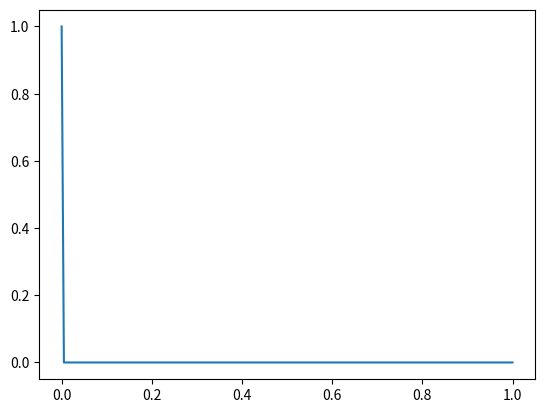

Reproduce this figure in Python.
import numpy as np
import matplotlib.pyplot as plt


class Transport1D:
    def __init__(self):
        N = 200
        self.dx = 1. / N
        cfl = .1
        self.c = [100.] * (N // 2) + [50.] * (N - N // 2)
        self.dt = cfl * self.dx / max(self.c)
        self.t = 0
        self.x = np.linspace(0, 1, N)
        self.u = np.sin(2 * np.pi * self.x) * 0
        self.u[0] = 1
        self.fig = plt.figure()
        self.line, = plt.plot(self.x, self.u)
        self.timer = self.fig.canvas.new_timer(interval=1)
        self.timer.add_callback(self.update)
        self.timer.start()
        plt.show()

    def update(self):
        self.t += self.dt
        if 100 * self.t - np.floor(100 * self.t) < 4 / 5:
            self.u[0] = 1
        else:
            self.u[0] = 0
        self.u[1:] -= self.c[1:] * (1 - self.u[1:]) * (self.u[1:] - self.u[:-1]) / self.dx * self.dt
        self.line.set_ydata(self.u)
        plt.draw()


from matplotlib.animation import FuncAnimation, writers


class Transport1DAnimate:
    def __init__(self):
        N = 200
        self.dx = 1. / N
        cfl = .1
        self.c = 100.
        self.dt = cfl * self.dx / self.c
        self.t = 0
        self.x = np.linspace(0, 1, N)
        self.u = np.sin(2 * np.pi * self.x) * 0
        self.u[0] = 1
        self.fig = plt.figure()
        self.line, = plt.plot(self.x, self.u)
        ani = FuncAnimation(self.fig, self.update, range(10000), interval=10, blit=True)
        Writer = writers['ffmpeg']
        writer = Writer(fps=100, metadata=dict(artist='Laurent Garcin'), bitrate=18000)
        ani.save('transport.mp4', writer=writer)
        plt.show()

    def update(self, i):
        self.t += self.dt
        if 100 * self.t - np.floor(100 * self.t) < 1 / 5:
            self.u[0] = 1
        else:
            self.u[0] = 0
        self.u[1:] -= self.c * (1 - self.u[1:]) * (self.u[1:] - self.u[:-1]) / self.dx * self.dt
        self.line.set_ydata(self.u)
        return self.line,


tr = Transport1D()
